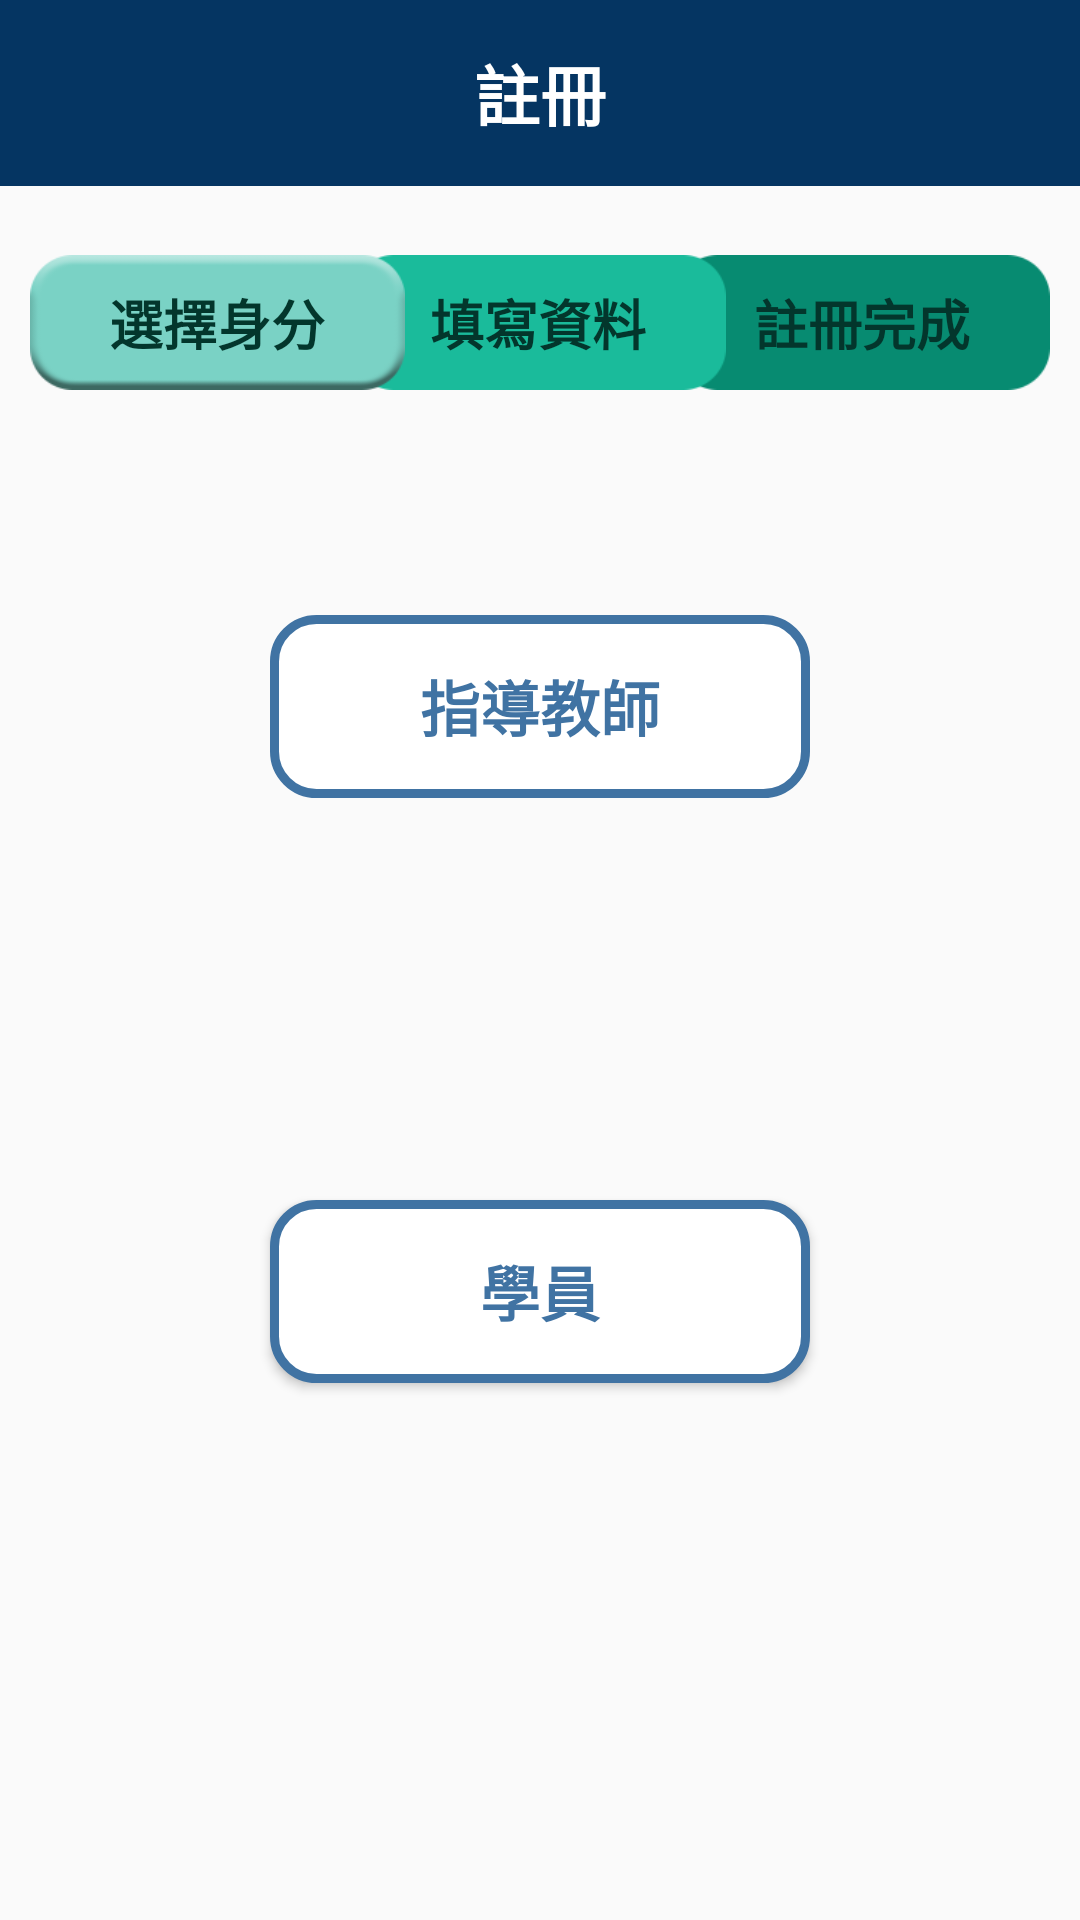

Write the Android layout XML for this screen, with the resource values it uses.
<!-- AndroidManifest.xml: application theme AppTheme -->
<!-- res/layout/activity_main2.xml -->
<?xml version="1.0" encoding="utf-8"?>
<RelativeLayout xmlns:android="http://schemas.android.com/apk/res/android"
    xmlns:app="http://schemas.android.com/apk/res-auto"
    xmlns:tools="http://schemas.android.com/tools"
    android:layout_width="match_parent"
    android:layout_height="match_parent"
    tools:context="com.example.user.project.Main2Activity">

        <android.support.v7.widget.Toolbar
            xmlns:app="http://schemas.android.com/apk/res-auto"
            android:id="@+id/tb_toolbar"
            android:layout_width="match_parent"
            android:layout_height="62dp"
            app:titleTextColor="@color/colorblue"
            app:theme="@style/ThemeOverlay.AppCompat.Dark.ActionBar"
            android:background="@color/colorblue">
            <TextView
                android:layout_width="wrap_content"
                android:layout_height="wrap_content"
                android:layout_gravity="center"
                android:text="註冊"
                android:textColor="#ffffff"
                android:textSize="22sp"
                android:textStyle="bold"
                style="@style/TextAppearance.AppCompat.Widget.ActionBar.Title"/>
        </android.support.v7.widget.Toolbar>

    <TextView
        android:id="@+id/finish"
        android:layout_width="125dp"
        android:layout_height="45dp"
        android:layout_alignParentEnd="true"
        android:layout_alignTop="@+id/choosechar"
        android:layout_marginEnd="10dp"
        android:background="@drawable/box_3"
        android:gravity="center"
        android:text="註冊完成"
        android:textAlignment="center"
        android:textColor="@color/colorgreen3"
        android:textSize="18sp"
        android:textStyle="bold"
        />

    <TextView
        android:id="@+id/write"
        android:layout_width="125dp"
        android:layout_height="45dp"
        android:layout_marginLeft="117dp"
        android:layout_marginTop="85dp"
        android:background="@drawable/box_2"
        android:text="填寫資料"
        android:textSize="18sp"
        android:textColor="@color/colorgreen3"
        android:gravity="center"
        android:textStyle="bold"
        />

    <TextView
        android:id="@+id/choosechar"
        android:layout_width="125dp"
        android:layout_height="45dp"
        android:layout_alignParentStart="true"
        android:layout_alignParentTop="true"
        android:layout_marginStart="10dp"
        android:layout_marginTop="85dp"
        android:background="@drawable/box_1_1"
        android:text="選擇身分"
        android:textSize="18sp"
        android:textColor="@color/colorgreen3"
        android:gravity="center"
        android:textStyle="bold"
        />


    <Button
        android:id="@+id/teachbtn"
        android:layout_width="180dp"
        android:layout_height="61dp"
        android:layout_alignParentTop="true"
        android:layout_centerHorizontal="true"
        android:layout_marginTop="205dp"
        android:background="@drawable/button3"
        android:stateListAnimator="@null"
        android:text="指導教師"
        android:textColor="#4073a3"
        android:textSize="20sp"
        android:textStyle="bold" />

    <Button
        android:id="@+id/stubtn"
        android:layout_width="180dp"
        android:layout_height="61dp"
        android:layout_alignParentBottom="true"
        android:layout_centerHorizontal="true"
        android:layout_marginBottom="179dp"
        android:background="@drawable/button3"
        android:text="學員"
        android:textColor="#4073a3"
        android:textSize="20sp"
        android:textStyle="bold" />

    </RelativeLayout>
<!-- resources referenced by this layout -->
<resources>
  <color name="colorblue">#053562</color>
  <color name="colorgreen3">#03362c</color>
  <!-- drawable box_1_1: png bitmap (drawable, 4169 bytes) -->
  <!-- drawable box_2: png bitmap (drawable, 1305 bytes) -->
  <!-- drawable box_3: png bitmap (drawable, 1309 bytes) -->
  <!-- drawable button3 (drawable) -->
  <?xml version="1.0" encoding="utf-8"?>
  <selector xmlns:android="http://schemas.android.com/apk/res/android">
      <item>
          <shape xmlns:android="http://schemas.android.com/apk/res/android" android:shape="rectangle" >
              <corners
                  android:radius="14dp"
                  />
              <solid
                  android:color="#ffffff"
                  />
              <padding
                  android:left="0dp"
                  android:top="0dp"
                  android:right="0dp"
                  android:bottom="0dp"
                  />
              <size
                  android:width="120dp"
                  android:height="80dp"
                  />
              <stroke
                  android:width="3dp"
                  android:color="#4073a3"
  
                  />
          </shape>
      </item>
  </selector>
  <style name="AppTheme" parent="Theme.AppCompat.Light.NoActionBar">
          
          <item name="colorPrimary">@color/colorblue</item>
          <item name="colorPrimaryDark">@color/colorPrimaryDark</item>
          <item name="colorAccent">@color/colorblue</item>
          <item name="windowNoTitle">true</item>
          <item name="android:statusBarColor">@android:color/background_dark</item>
      </style>
  <color name="colorPrimaryDark">#303F9F</color>
</resources>
